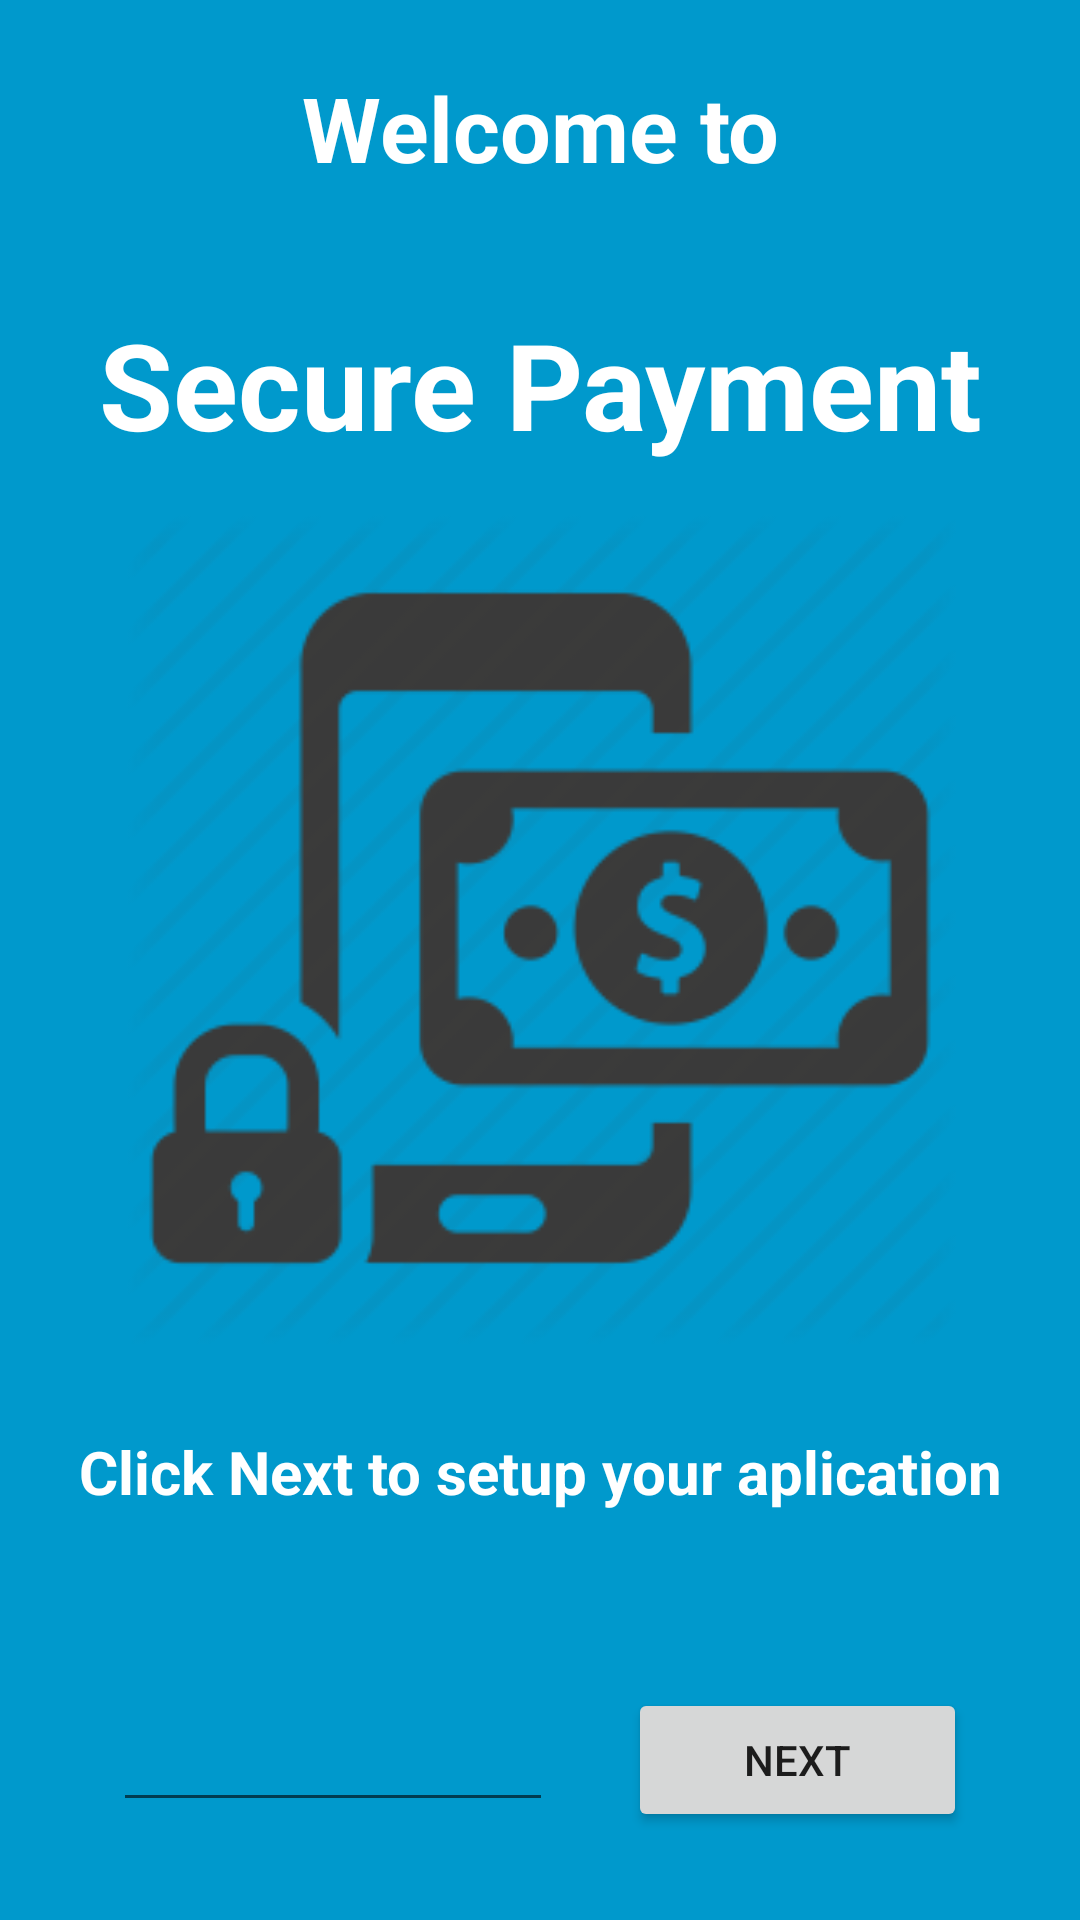

Here is an Android app screen rendered from its layout file. Give the layout XML and the strings, colors and styles it references.
<!-- AndroidManifest.xml: application theme AppTheme -->
<!-- res/layout/activity_start_first.xml -->
<LinearLayout xmlns:android="http://schemas.android.com/apk/res/android"
              xmlns:tools="http://schemas.android.com/tools"
              android:layout_width="match_parent"
              android:layout_height="match_parent"
              android:paddingLeft="@dimen/activity_horizontal_margin"
              android:paddingRight="@dimen/activity_horizontal_margin"
              android:paddingTop="@dimen/activity_vertical_margin"
              android:paddingBottom="@dimen/activity_vertical_margin"
              tools:context="sirs.grupo7.securepayment.StartFirst"
              android:background="#0099cc"
              android:orientation="vertical"
              android:weightSum="3">

    <TextView
        android:layout_width="fill_parent"
        android:layout_height="0dp"
        android:text="@string/start_welcome_message"
        android:textSize="30sp"
        android:gravity="center"
        android:textColor="#ffffff"
        android:layout_weight="0.4"
        android:textStyle="bold" />

    <TextView
        android:layout_width="fill_parent"
        android:layout_height="0dp"
        android:text="@string/start_welcome_message1"
        android:textSize="40sp"
        android:gravity="center"
        android:textColor="#ffffff"
        android:layout_weight="0.4"
        android:textStyle="bold" />

    <ImageView
        android:layout_width="fill_parent"
        android:layout_height="0dp"
        android:src="@drawable/appicon"
        android:gravity="center"
        android:layout_weight="1.3" />

    <TextView
        android:layout_width="fill_parent"
        android:layout_height="0dp"
        android:text="@string/start_welcome_message2"
        android:textSize="20sp"
        android:gravity="center"
        android:textColor="#ffffff"
        android:layout_weight="0.4"
        android:textStyle="bold" />

    <LinearLayout
        android:layout_width="fill_parent"
        android:layout_height="0dp"
        android:layout_weight="0.5"
        android:gravity="center"
        android:orientation="horizontal"
        android:weightSum="1" >

        <EditText
            android:layout_width="wrap_content"
            android:layout_height="wrap_content"
            android:id="@+id/ip"
            android:inputType="phone"
            android:layout_weight="0.5"/>

        <TextView
            android:layout_width="0dp"
            android:layout_height="0dp"
            android:layout_weight="0.1" />

        <Button
            android:layout_width="wrap_content"
            android:layout_height="wrap_content"
            android:text="@string/button_next"
            android:id="@+id/button_start_first_next"
            android:layout_weight="0.1"/>
    </LinearLayout>

</LinearLayout>
<!-- resources referenced by this layout -->
<resources>
  <!-- drawable appicon: png bitmap (drawable, 8592 bytes) -->
  <string name="button_next">Next</string>
  <string name="start_welcome_message">Welcome to</string>
  <string name="start_welcome_message1" translatable="false">Secure Payment</string>
  <string name="start_welcome_message2">Click Next to setup your aplication</string>
  <style name="AppTheme" parent="Theme.AppCompat.Light.DarkActionBar">
          
      </style>
</resources>
